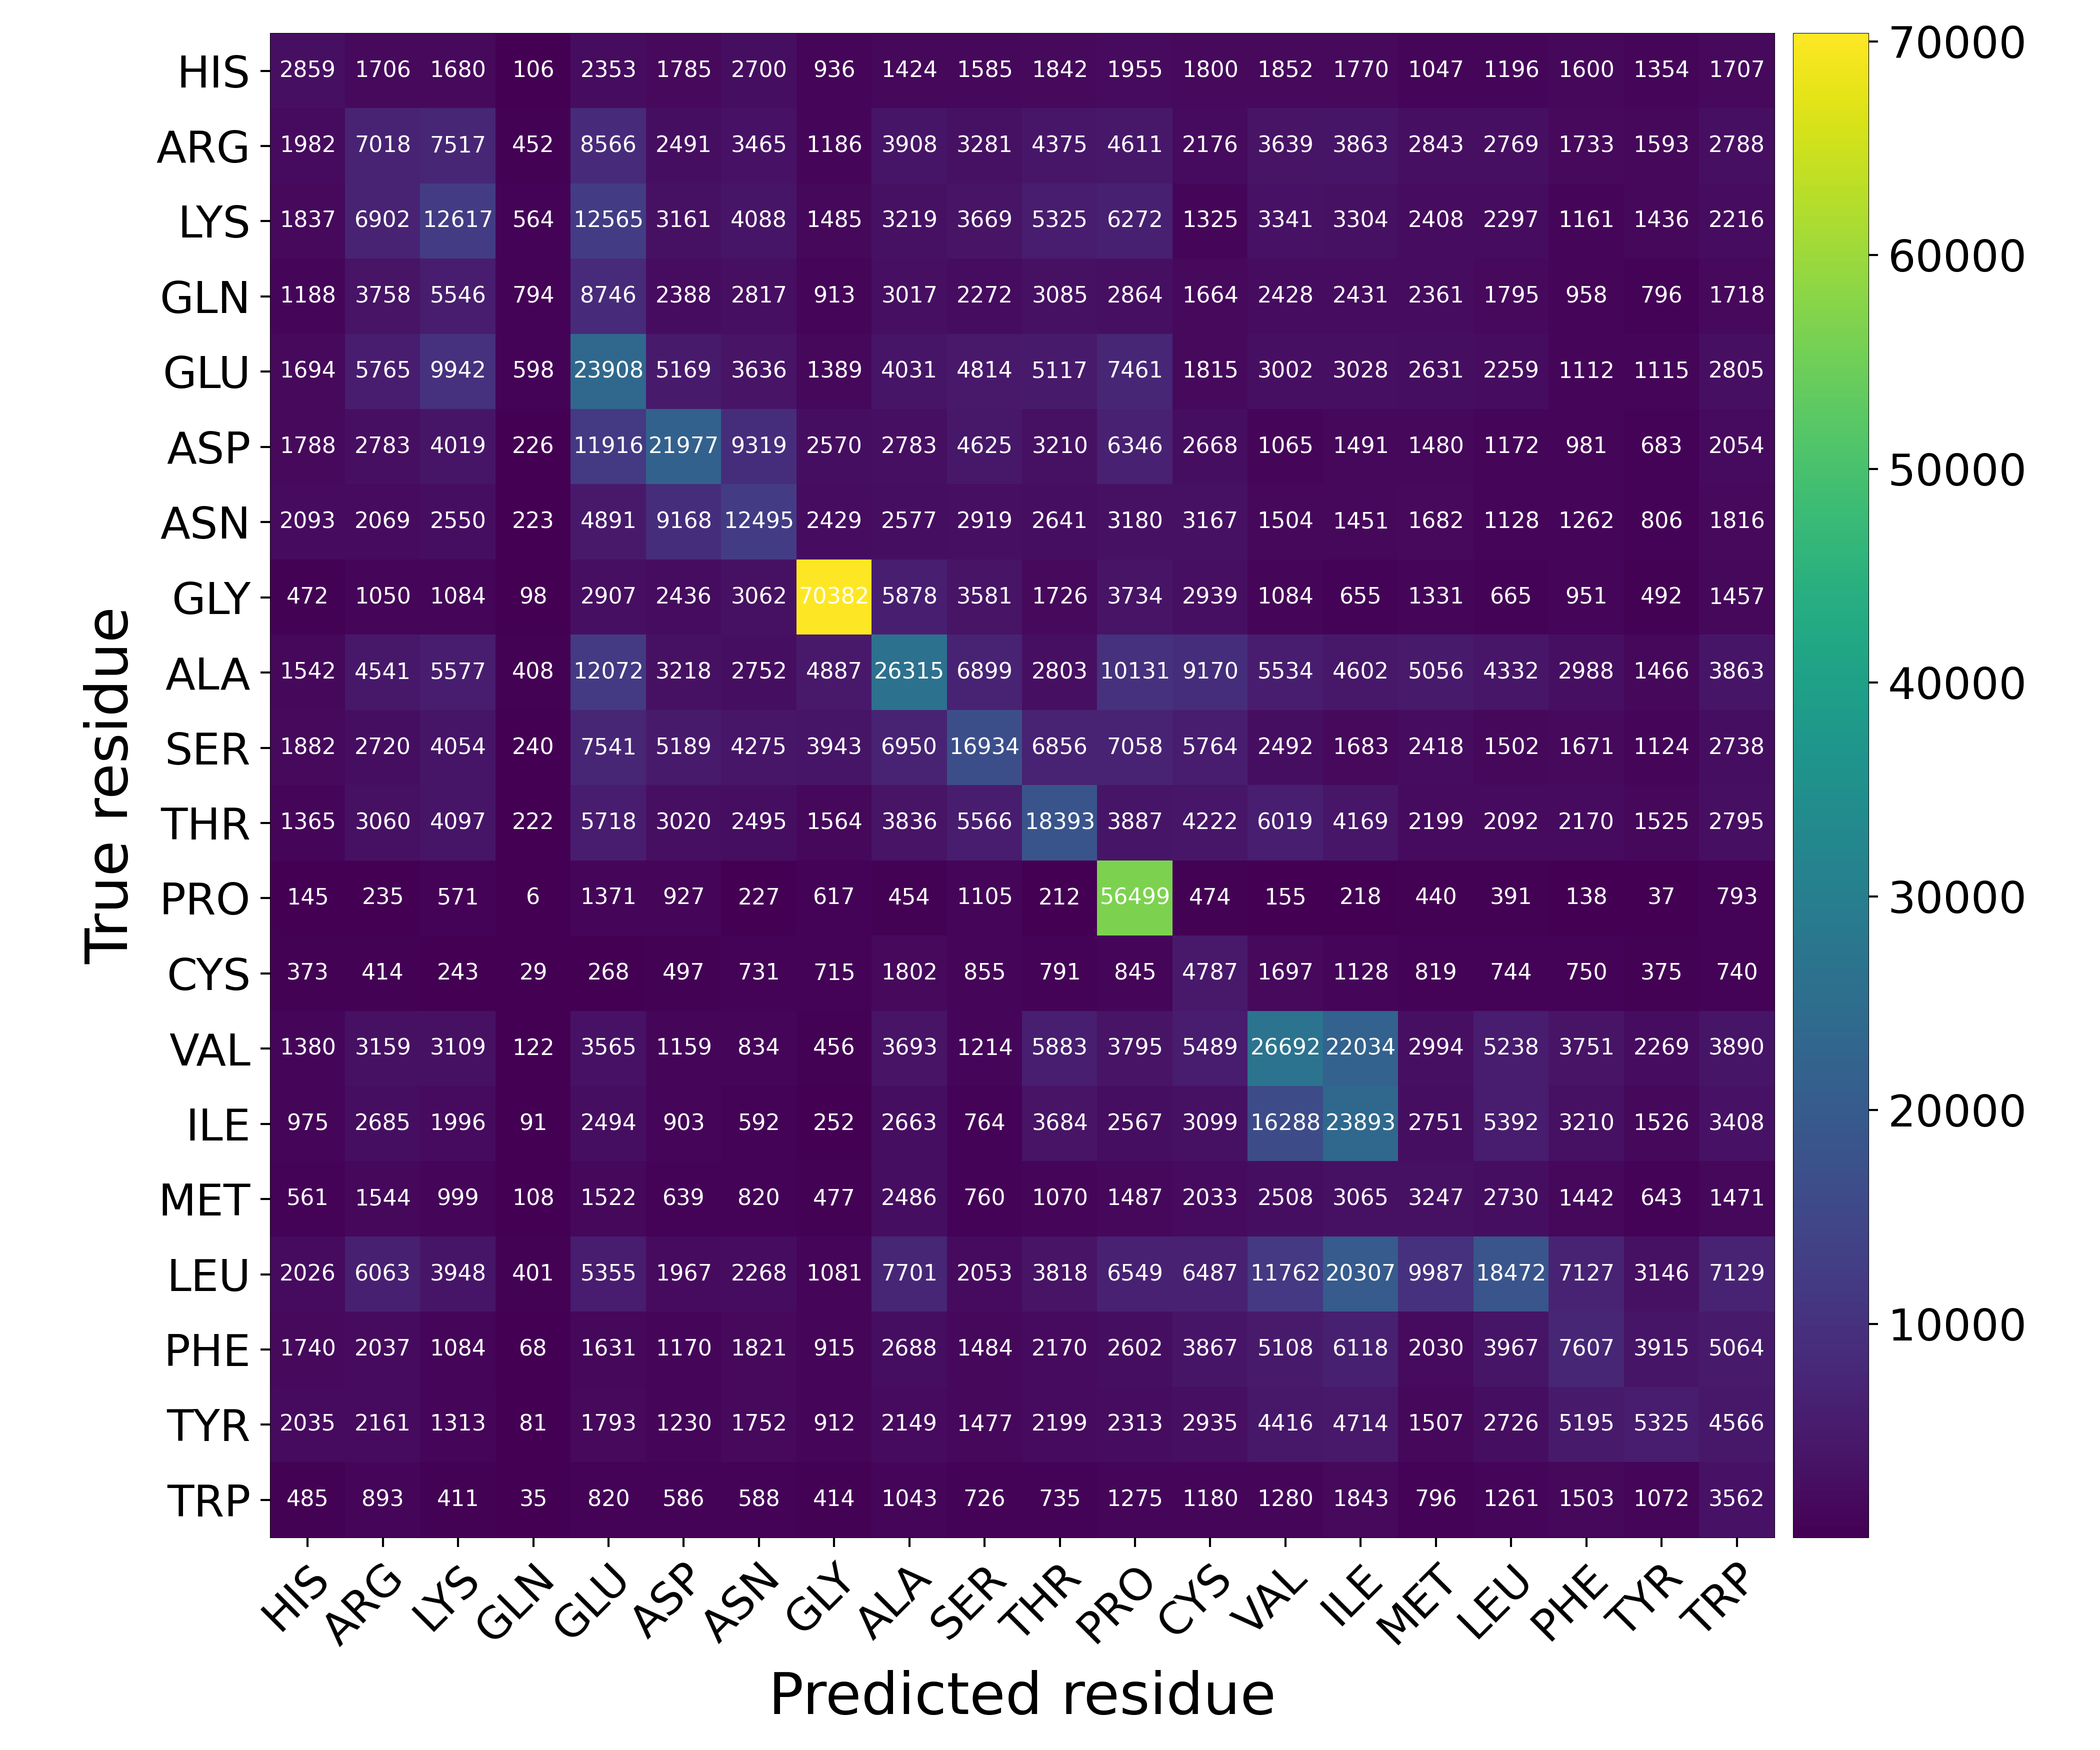

The data file committed next to this chart (first rows):
Predicted residue, True residue, Value
HIS, HIS, 2859
HIS, ARG, 1706
HIS, LYS, 1680
HIS, GLN, 106
HIS, GLU, 2353
HIS, ASP, 1785
HIS, ASN, 2700
HIS, GLY, 936
HIS, ALA, 1424
HIS, SER, 1585
HIS, THR, 1842
HIS, PRO, 1955
HIS, CYS, 1800
HIS, VAL, 1852
HIS, ILE, 1770
HIS, MET, 1047
HIS, LEU, 1196
HIS, PHE, 1600
HIS, TYR, 1354
HIS, TRP, 1707
ARG, HIS, 1982
ARG, ARG, 7018
ARG, LYS, 7517
ARG, GLN, 452
ARG, GLU, 8566
ARG, ASP, 2491
ARG, ASN, 3465
ARG, GLY, 1186
ARG, ALA, 3908
ARG, SER, 3281
ARG, THR, 4375
ARG, PRO, 4611
ARG, CYS, 2176
ARG, VAL, 3639
ARG, ILE, 3863
ARG, MET, 2843
ARG, LEU, 2769
ARG, PHE, 1733
ARG, TYR, 1593
ARG, TRP, 2788
LYS, HIS, 1837
LYS, ARG, 6902
LYS, LYS, 12617
LYS, GLN, 564
LYS, GLU, 12565
LYS, ASP, 3161
LYS, ASN, 4088
LYS, GLY, 1485
LYS, ALA, 3219
LYS, SER, 3669
LYS, THR, 5325
LYS, PRO, 6272
LYS, CYS, 1325
LYS, VAL, 3341
LYS, ILE, 3304
LYS, MET, 2408
LYS, LEU, 2297
LYS, PHE, 1161
LYS, TYR, 1436
LYS, TRP, 2216
... 340 more rows
